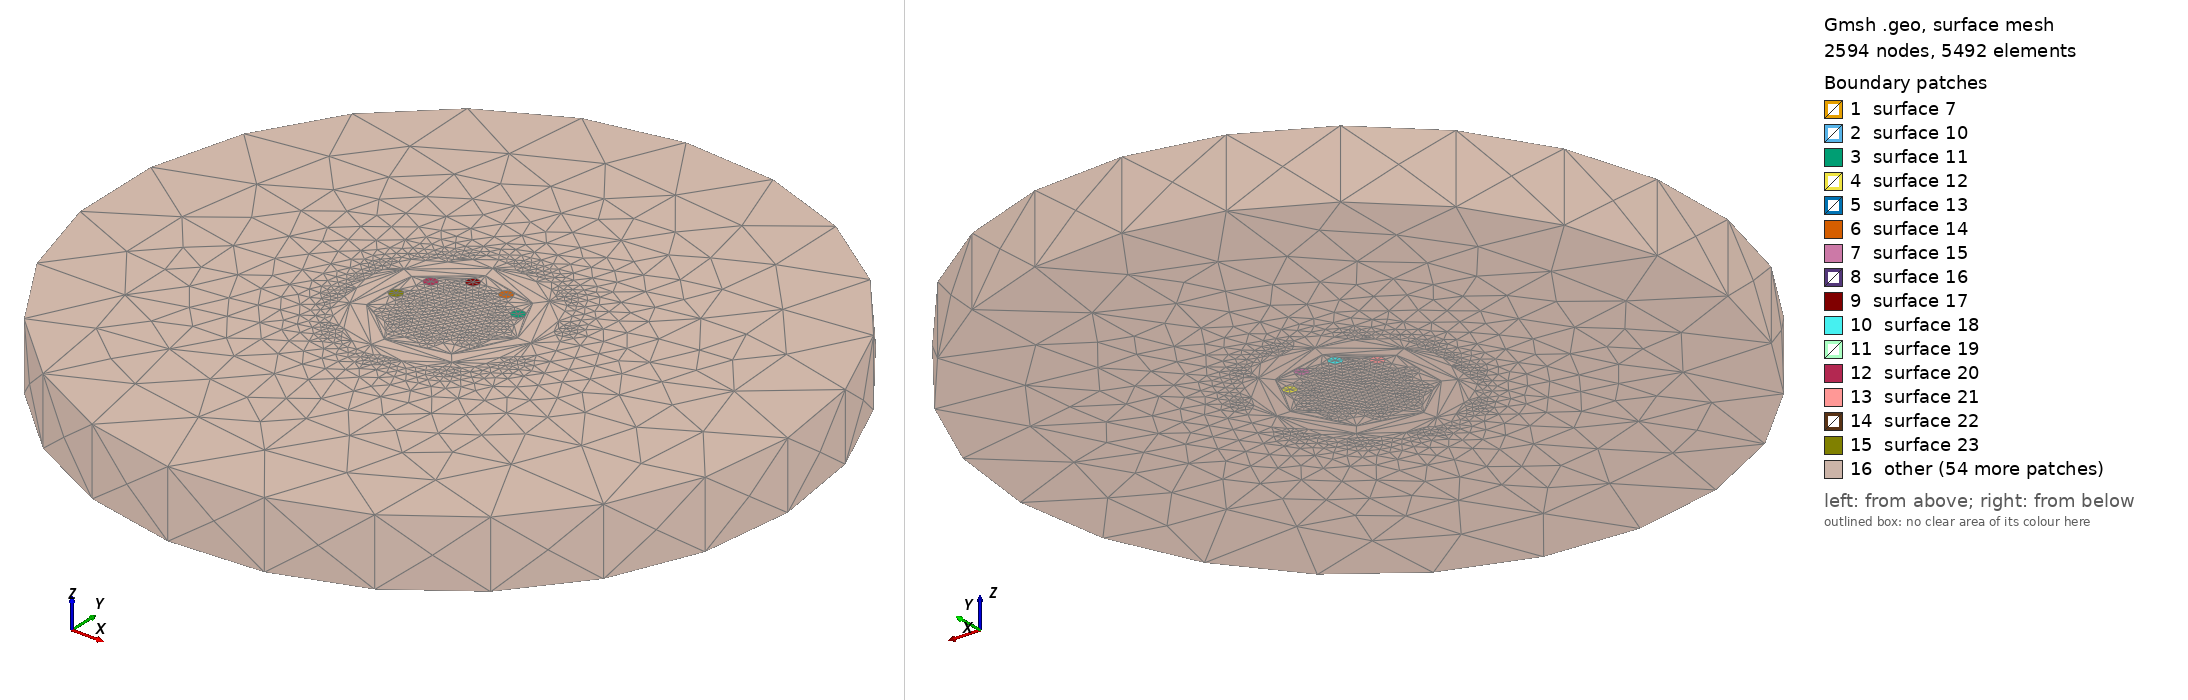

Gmsh geometry script, surface-meshed: 2594 nodes, 5492 surface elements. Boundary patches (legend numbers): 1 surface 7, 2 surface 10, 3 surface 11, 4 surface 12, 5 surface 13, 6 surface 14, 7 surface 15, 8 surface 16, 9 surface 17, 10 surface 18, 11 surface 19, 12 surface 20, 13 surface 21, 14 surface 22, 15 surface 23, 16 other. Left view from above one corner, right view from below the opposite corner. The script declares no physical surfaces, so the legend lists its geometric surfaces. The drawing asked Gmsh for element sizes between 1% and 20% of the model's largest extent; the script's own settings can give other sizes.

=== maxwell_backup.geo (drawn) ===
SetFactory("OpenCASCADE");

// domain
Cylinder(1) = {0, 0, 0, 0, 0, 1, 5, 2*Pi};

// iron cylinder
Cylinder(2) = {0, 0.0, 0, 0, 0, 1, 1.2, 2*Pi};
Cylinder(3) = {0, 0.0, 0, 0, 0, 1, 1, 2*Pi};

// copper cylinders
n = 10;
c_1 = 0.8;
c_2 = 1.4;
r = 0.1;

For i In {1:n}
  angles_N~{i} = i*2*Pi/n;
  angles_S~{i} = (i + 0.5)*2*Pi/n;
EndFor

Cylinder(4) = {c_1*Cos(angles_N_1), c_1*Sin(angles_N_1), 0.0, 0, 0, 1, r, 2*Pi};
Cylinder(5) = {c_1*Cos(angles_N_2), c_1*Sin(angles_N_2), 0.0, 0, 0, 1, r, 2*Pi};
Cylinder(6) = {c_1*Cos(angles_N_3), c_1*Sin(angles_N_3), 0.0, 0, 0, 1, r, 2*Pi};
Cylinder(7) = {c_1*Cos(angles_N_4), c_1*Sin(angles_N_4), 0.0, 0, 0, 1, r, 2*Pi};
Cylinder(8) = {c_1*Cos(angles_N_5), c_1*Sin(angles_N_5), 0.0, 0, 0, 1, r, 2*Pi};
Cylinder(9) = {c_1*Cos(angles_N_6), c_1*Sin(angles_N_6), 0.0, 0, 0, 1, r, 2*Pi};
Cylinder(10) = {c_1*Cos(angles_N_7), c_1*Sin(angles_N_7), 0.0, 0, 0, 1, r, 2*Pi};
Cylinder(11) = {c_1*Cos(angles_N_8), c_1*Sin(angles_N_8), 0.0, 0, 0, 1, r, 2*Pi};
Cylinder(12) = {c_1*Cos(angles_N_9), c_1*Sin(angles_N_9), 0.0, 0, 0, 1, r, 2*Pi};
Cylinder(13) = {c_1*Cos(angles_N_10), c_1*Sin(angles_N_10), 0.0, 0, 0, 1, r, 2*Pi};

Cylinder(14) = {c_2*Cos(angles_S_1), c_2*Sin(angles_S_1), 0.0, 0, 0, 1, r,
2*Pi};
Cylinder(15) = {c_2*Cos(angles_S_2), c_2*Sin(angles_S_2), 0.0, 0, 0, 1, r,
2*Pi};
Cylinder(16) = {c_2*Cos(angles_S_3), c_2*Sin(angles_S_3), 0.0, 0, 0, 1, r,
2*Pi};
Cylinder(17) = {c_2*Cos(angles_S_4), c_2*Sin(angles_S_4), 0.0, 0, 0, 1, r,
2*Pi};
Cylinder(18) = {c_2*Cos(angles_S_5), c_2*Sin(angles_S_5), 0.0, 0, 0, 1, r,
2*Pi};
Cylinder(19) = {c_2*Cos(angles_S_6), c_2*Sin(angles_S_6), 0.0, 0, 0, 1, r,
2*Pi};
Cylinder(20) = {c_2*Cos(angles_S_7), c_2*Sin(angles_S_7), 0.0, 0, 0, 1, r,
2*Pi};
Cylinder(21) = {c_2*Cos(angles_S_8), c_2*Sin(angles_S_8), 0.0, 0, 0, 1, r,
2*Pi};
Cylinder(22) = {c_2*Cos(angles_S_9), c_2*Sin(angles_S_9), 0.0, 0, 0, 1, r, 2*Pi};
Cylinder(23) = {c_2*Cos(angles_S_10), c_2*Sin(angles_S_10), 0.0, 0, 0, 1, r,
  2*Pi};

BooleanDifference{Volume{2}; Delete;} {Volume{3}; Delete;}

BooleanDifference{Volume{1}; Delete;} { Volume{7}; Volume{6}; Volume{5};
Volume{4}; Volume{13}; Volume{12}; Volume{11}; Volume{10}; Volume{9}; Volume{8};
Volume{17}; Volume{16}; Volume{15}; Volume{14}; Volume{23}; Volume{22};
Volume{21}; Volume{20}; Volume{19}; Volume{18}; Volume{2};}

Physical Volume(70) = {24, 25};
Physical Volume(71) = {2};

Physical Volume(72) = {4:13};
Physical Volume(73) = {14:23};
